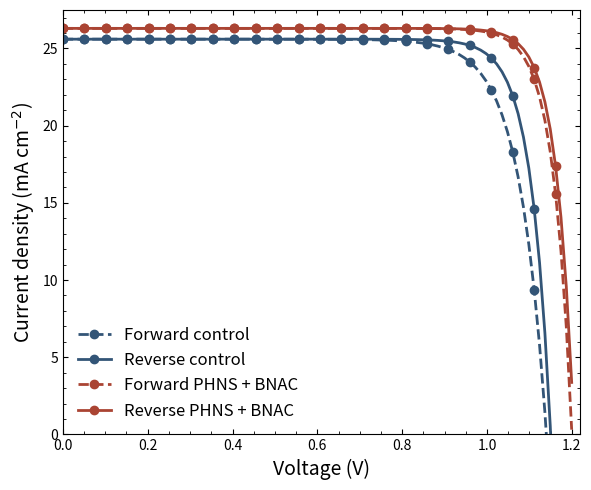

The script that saved this image:
import matplotlib.pyplot as plt
import numpy as np
from scipy.optimize import fsolve

# --- Data Simulation ---
# Single Diode Model Approximation
# J = JL - J0 * (exp(q(V+J*Rs)/nkT) - 1)
# Simplified: J approx JL - J0 * exp(V/Vt)

def solar_cell_jv(v, j_sc, v_oc, ff_factor=10):
    # Normalized curve shape
    # v is array of voltage
    # j_sc is short circuit current
    # v_oc is open circuit voltage
    # Returns j
    
    # Simple explicit approximation: J = Jsc * (1 - exp(A * (V - Voc)))? No
    # J = Jsc * (1 - (exp(V/Vt) - 1)/(exp(Voc/Vt) - 1))
    
    vt = v_oc / ff_factor # Shape factor
    j = j_sc * (1 - (np.exp(v/vt) - 1) / (np.exp(v_oc/vt) - 1))
    return j

voltage = np.linspace(0, 1.25, 100)

# Control
# Forward: Lower FF, hysteresis
j_ctrl_fwd = solar_cell_jv(voltage, j_sc=25.6, v_oc=1.14, ff_factor=18)
# Reverse: Better FF
j_ctrl_rev = solar_cell_jv(voltage, j_sc=25.6, v_oc=1.15, ff_factor=25)

# Target (PHNS + BNAC)
# Forward: High FF, low hysteresis
j_trgt_fwd = solar_cell_jv(voltage, j_sc=26.3, v_oc=1.20, ff_factor=28)
# Reverse: Similar to forward
j_trgt_rev = solar_cell_jv(voltage, j_sc=26.3, v_oc=1.205, ff_factor=30)

# Mask negative currents for clean plot like original
mask = voltage < 1.21

# --- Plotting ---
fig, ax = plt.subplots(figsize=(6, 5), dpi=150)

# Control
ax.plot(voltage[mask], j_ctrl_fwd[mask], 'o--', color='#335577', label='Forward control', markersize=6, markevery=4, lw=2)
ax.plot(voltage[mask], j_ctrl_rev[mask], 'o-', color='#335577', label='Reverse control', markersize=6, markevery=4, lw=2)

# Target
ax.plot(voltage[mask], j_trgt_fwd[mask], 'o--', color='#AA4433', label='Forward PHNS + BNAC', markersize=6, markevery=4, lw=2)
ax.plot(voltage[mask], j_trgt_rev[mask], 'o-', color='#AA4433', label='Reverse PHNS + BNAC', markersize=6, markevery=4, lw=2)

# Styling
ax.set_xlabel('Voltage (V)', fontsize=14)
ax.set_ylabel(r'Current density (mA cm$^{-2}$)', fontsize=14)
ax.set_ylim(0, 27.5)
ax.set_xlim(0, 1.22)

# Ticks
ax.minorticks_on()
ax.tick_params(direction='in', which='both', top=True, right=True)

# Legend
ax.legend(frameon=False, loc='lower left', fontsize=12)

plt.tight_layout()
plt.show()
